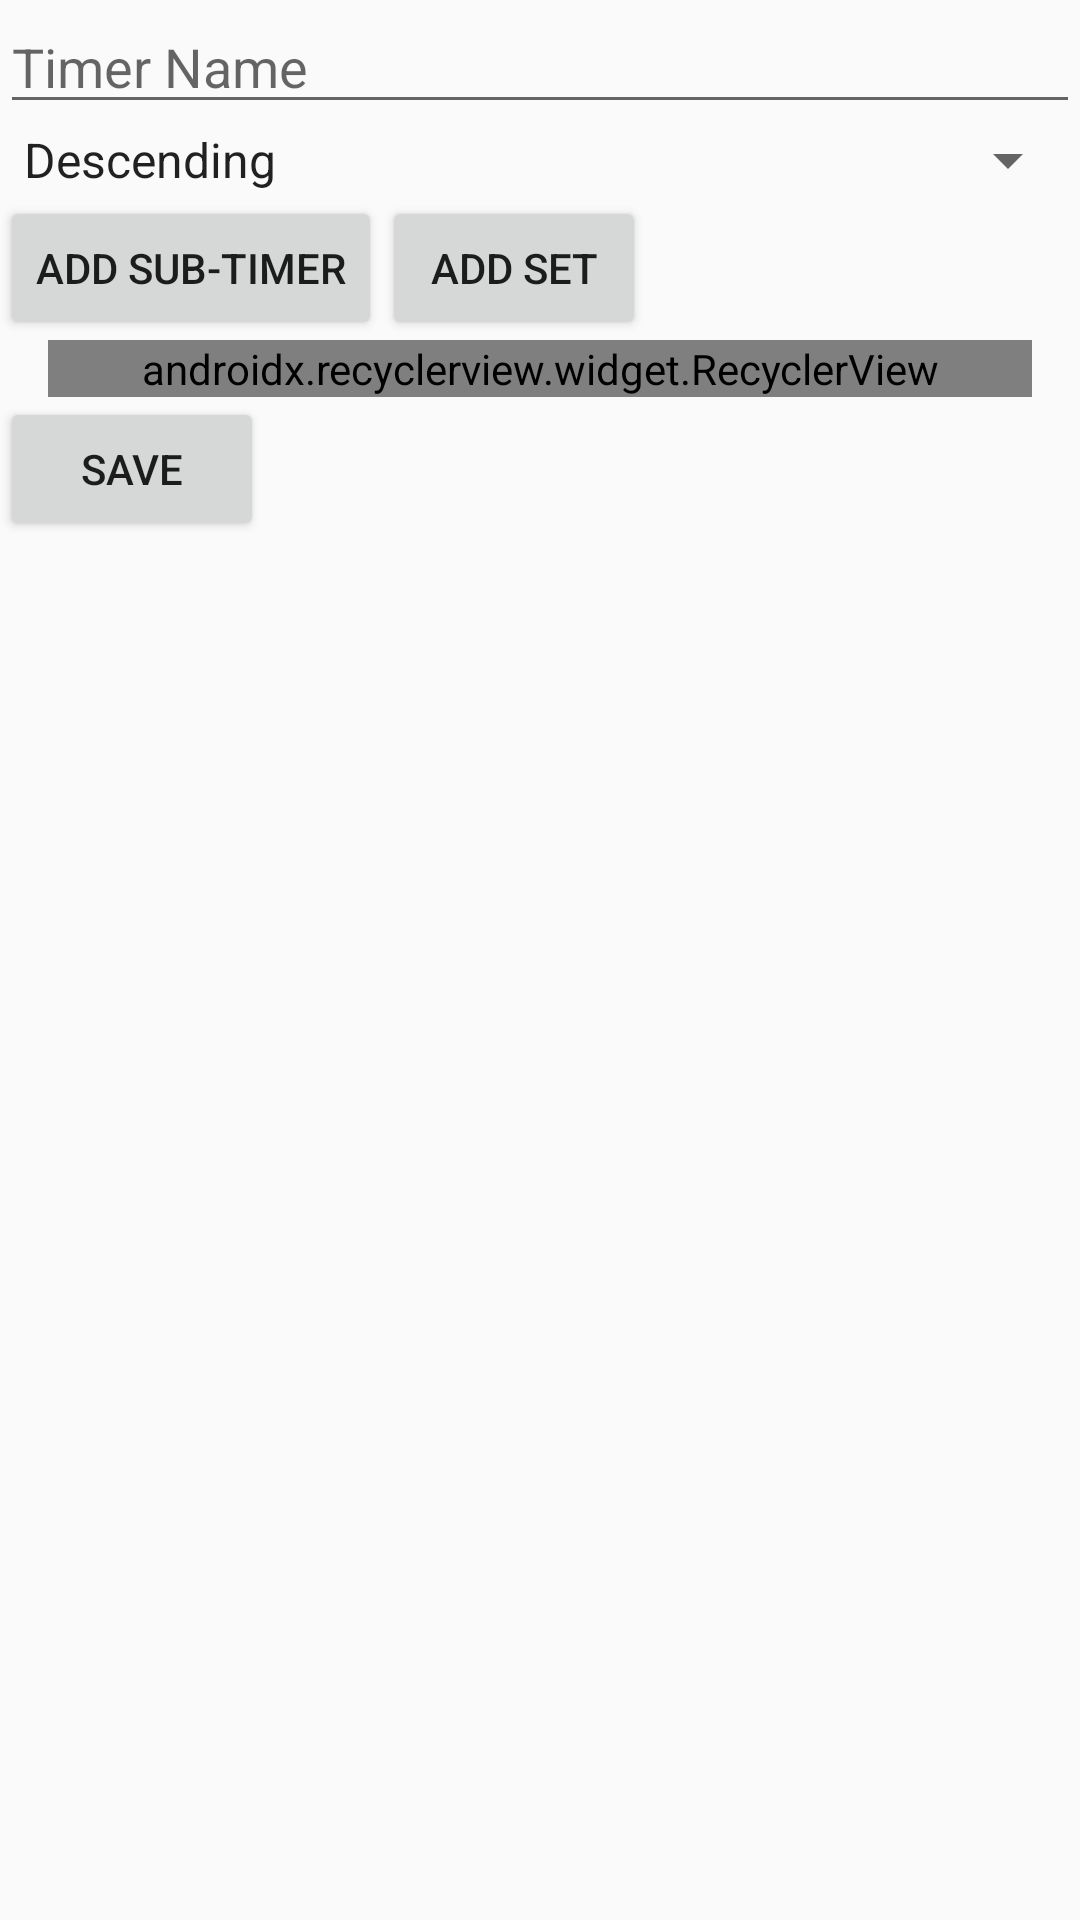

This screen was rendered from an Android layout file. Write that file and the resources it references.
<!-- AndroidManifest.xml: application theme AppTheme -->
<!-- res/layout/fragment_timer_add.xml -->
<?xml version="1.0" encoding="utf-8"?>
<ScrollView xmlns:android="http://schemas.android.com/apk/res/android"
    android:id="@+id/ScrollView01"
    android:layout_width="match_parent"
    android:layout_height="match_parent"
    android:scrollbars="vertical">

    <RelativeLayout
        android:layout_width="match_parent"
        android:layout_height="wrap_content">

        <EditText
            android:id="@+id/add_timer_name"
            android:layout_width="match_parent"
            android:layout_height="wrap_content"
            android:hint="Timer Name"
            android:inputType="textPersonName" />

        <Spinner
            android:id="@+id/spinner"
            android:layout_width="match_parent"
            android:layout_height="wrap_content"
            android:layout_below="@id/add_timer_name"
            android:entries="@array/timer_type_list"
            android:prompt="@string/timer_type_descending" />

        <LinearLayout
            android:id="@+id/button_layout"
            android:layout_width="match_parent"
            android:layout_height="match_parent"
            android:layout_below="@id/spinner">
            <Button
                android:layout_width="wrap_content"
                android:layout_height="wrap_content"
                android:text="Add Sub-Timer"
                android:id="@+id/add_sub_timer" />

            <Button
                android:layout_width="wrap_content"
                android:id="@+id/add_set"
                android:text="Add Set"
                android:layout_height="wrap_content" />

        </LinearLayout>

        <android.support.v7.widget.RecyclerView
            xmlns:app="http://schemas.android.com/apk/res-auto"
            xmlns:tools="http://schemas.android.com/tools"

            android:id="@+id/timer_add_list"
            android:layout_width="match_parent"
            android:layout_height="wrap_content"
            android:layout_below="@id/button_layout"
            android:layout_marginLeft="16dp"
            android:layout_marginRight="16dp"
            app:layoutManager="android.support.v7.widget.LinearLayoutManager"
            tools:context=".Timer.TimerAddFragment"
            tools:listitem="@layout/fragment_timerlist">

        </android.support.v7.widget.RecyclerView>

        <Button
            android:id="@+id/timer_add_save"
            android:layout_width="wrap_content"
            android:layout_height="wrap_content"
            android:text="Save"
            android:layout_below="@id/timer_add_list"/>

    </RelativeLayout>
</ScrollView>
<!-- res/layout/fragment_timerlist.xml (included above) -->
<?xml version="1.0" encoding="utf-8"?>
<RelativeLayout xmlns:android="http://schemas.android.com/apk/res/android"
    android:layout_width="match_parent"
    android:layout_height="wrap_content"
    android:id="@+id/timer_list_parent">


    <TextView
        android:id="@+id/item_number"
        android:layout_width="wrap_content"
        android:layout_alignParentStart="true"
        android:layout_height="wrap_content"
        android:layout_margin="@dimen/text_margin"
        android:layout_toStartOf="@id/item_number"
        android:textAppearance="?attr/textAppearanceListItem" />


    <TextView
        android:id="@+id/content"
        android:layout_width="wrap_content"
        android:layout_alignParentEnd="true"
        android:layout_height="wrap_content"
        android:layout_margin="@dimen/text_margin"
        android:textAppearance="?attr/textAppearanceListItem" />


</RelativeLayout>
<!-- resources referenced by this layout -->
<resources>
  <string-array name="timer_type_list">
          <item>@string/timer_type_descending</item>
          <item>@string/timer_type_ascending</item>
      </string-array>
  <dimen name="text_margin">16dp</dimen>
  <string name="timer_type_descending">Descending</string>
  <style name="AppTheme" parent="Base.Theme.AppCompat.Light.DarkActionBar">
          
          <item name="colorPrimary">@color/colorPrimary</item>
          <item name="colorPrimaryDark">@color/colorPrimaryDark</item>
          <item name="colorAccent">@color/colorAccent</item>
          <item name="windowActionBar">false</item>
          <item name="windowNoTitle">true</item>
      </style>
  <string name="timer_type_ascending">Ascending</string>
  <color name="colorPrimary">#6476d6</color>
  <color name="colorPrimaryDark">#303f9f</color>
  <color name="colorAccent">#ff4081</color>
</resources>
